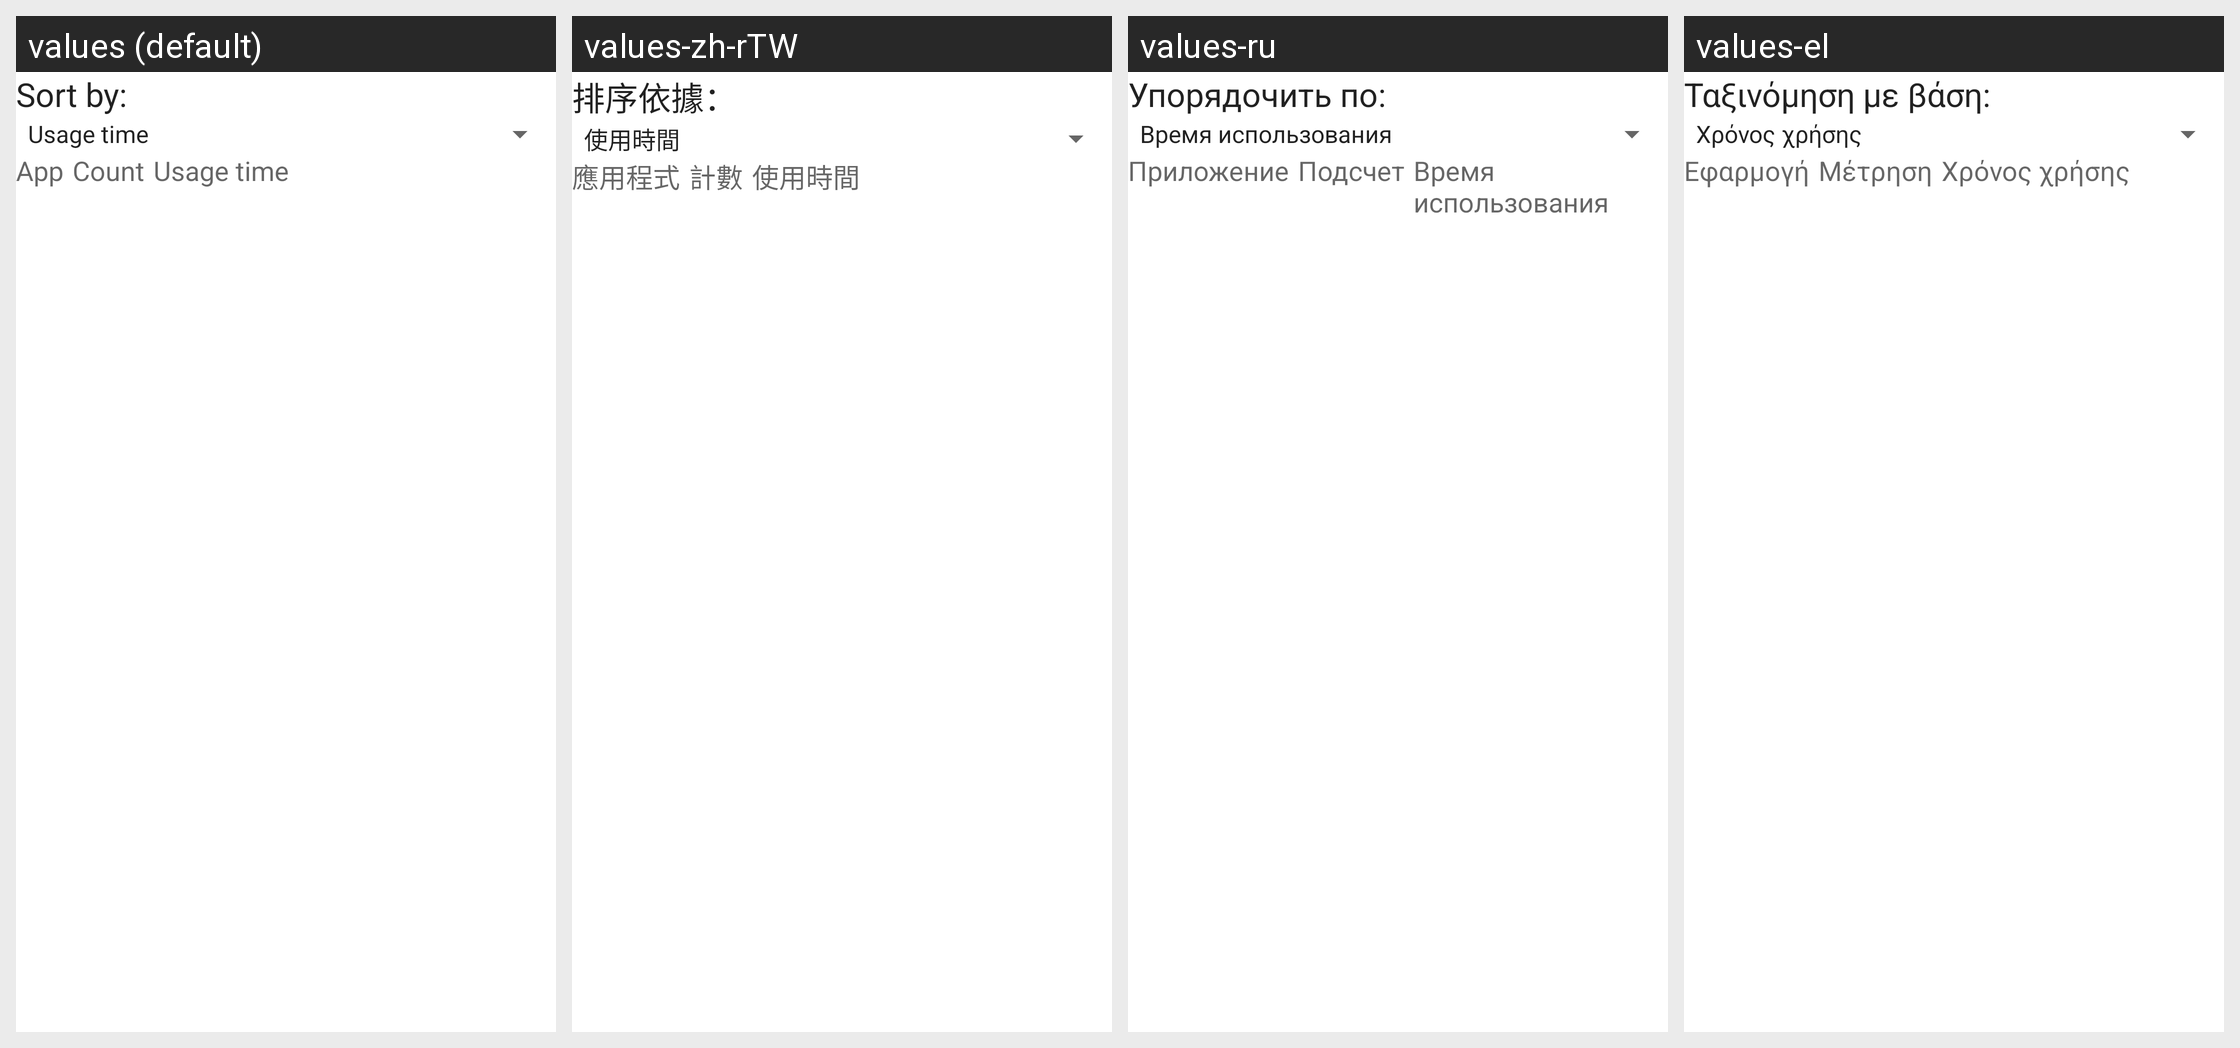

The same Android screen rendered under several of its app's locales, left to right. List the strings drawn on it with the default value and each locale's translation.
Android screen res/layout/usage_stats.xml rendered under 4 locales, left to right: values (default), values-zh-rTW, values-ru, values-el. Device: Nexus 5 (rendered at 1080×1920; each locale shown at half size, 540×960, under a caption strip naming it); theme Theme.MaterialComponents.DayNight.NoActionBar.
Other locales in the repository, not shown: values-cs, values-de, values-en-rGB, values-es, values-fa, values-fr, values-hu, values-in, values-it, values-iw, values-ko, values-ms, values-nl, values-pl, values-pt, values-pt-rPT, values-ro, values-sk, values-sl, values-tl, values-tr, values-vi, values-zh-rCN.
Strings drawn on this screen, with the default value and each locale's value (text and hints the layout hard-codes, and strings that could not be matched under every locale, appear in the picture but are not listed):

display_order_text
  values: Sort by:
  values-zh-rTW: 排序依據：
  values-ru: Упорядочить по:
  values-el: Ταξινόμηση με βάση:

app_name_label
  values: App
  values-zh-rTW: 應用程式
  values-ru: Приложение
  values-el: Εφαρμογή

launch_count_label
  values: Count
  values-zh-rTW: 計數
  values-ru: Подсчет
  values-el: Μέτρηση

usage_time_label
  values: Usage time
  values-zh-rTW: 使用時間
  values-ru: Время использования
  values-el: Χρόνος χρήσης
